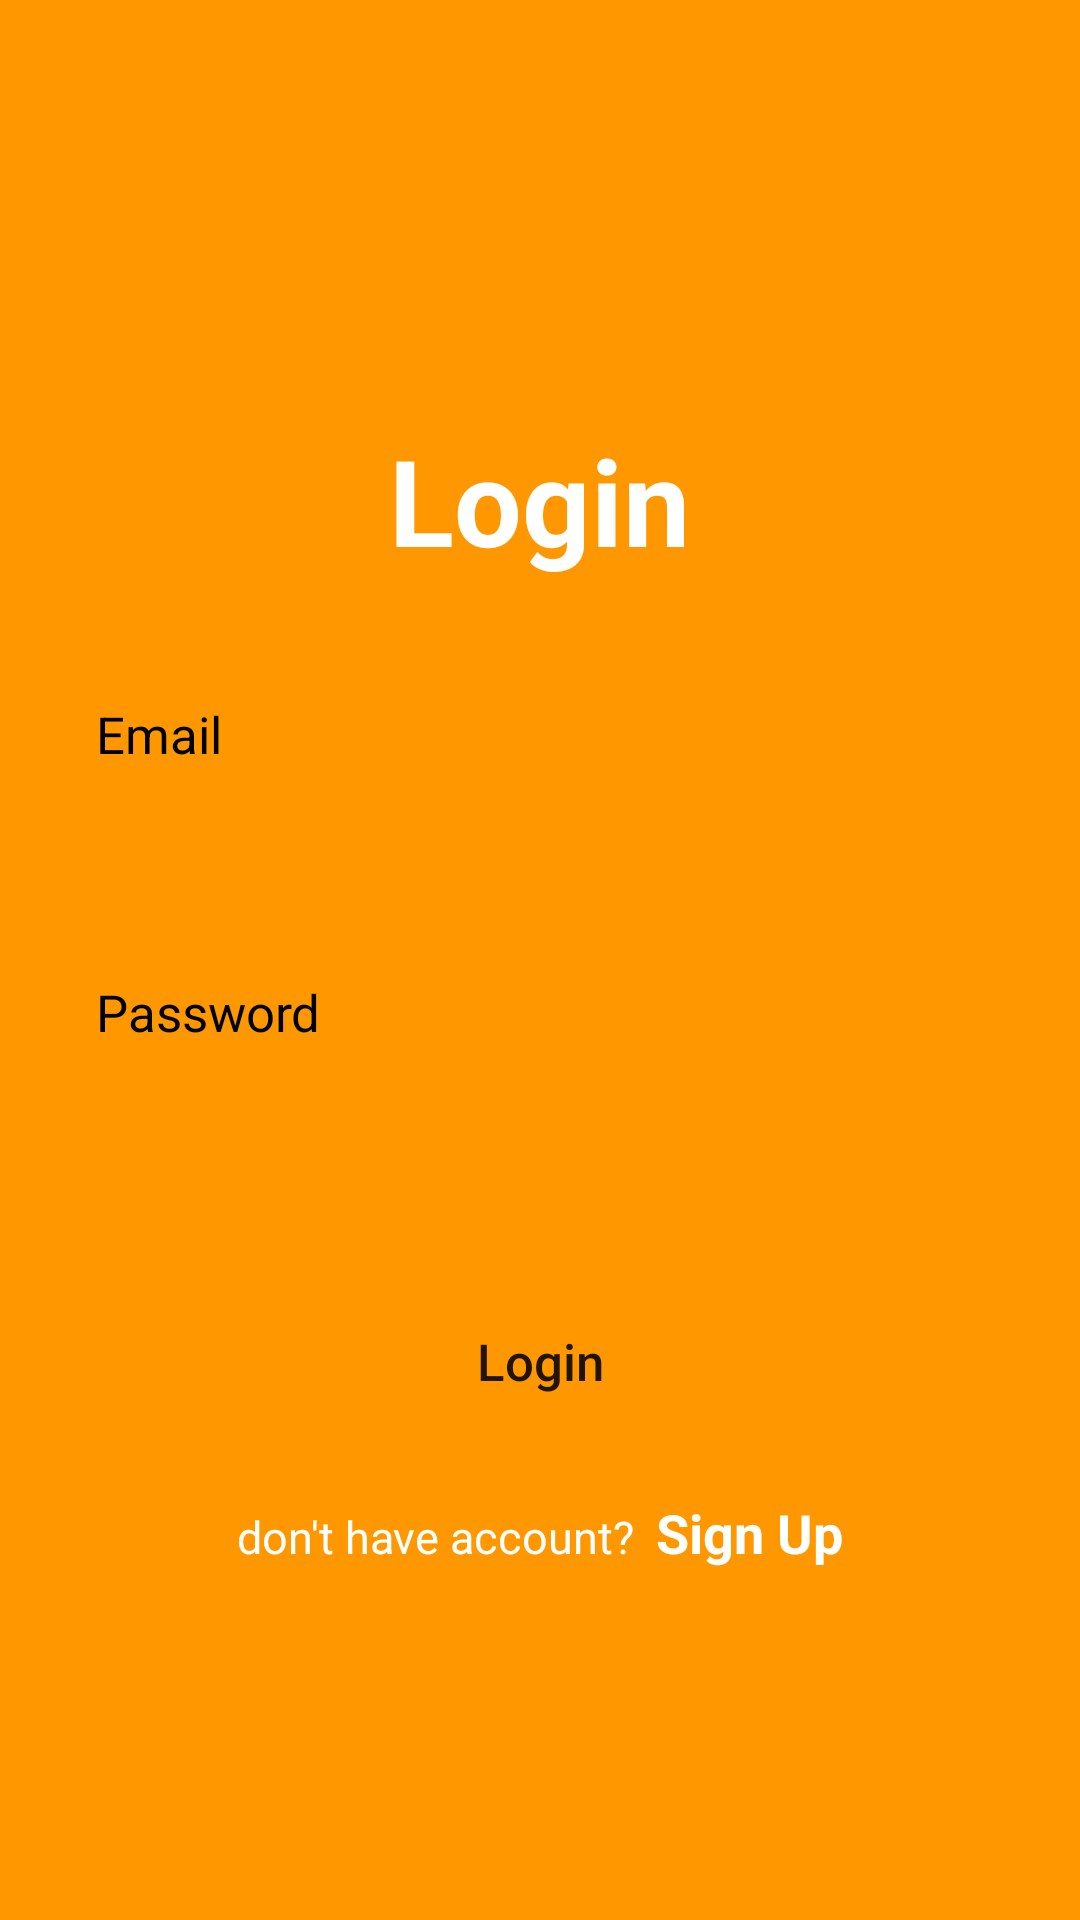

Android layout source for this screen:
<!-- AndroidManifest.xml: application theme Theme.ContractApp -->
<!-- res/layout/activity_login.xml -->
<?xml version="1.0" encoding="utf-8"?>
<LinearLayout  xmlns:android="http://schemas.android.com/apk/res/android"
    xmlns:app="http://schemas.android.com/apk/res-auto"
    xmlns:tools="http://schemas.android.com/tools"
    android:layout_width="match_parent"
    android:layout_height="match_parent"
    android:background="#FF9800"
    android:orientation="vertical"
    android:paddingHorizontal="30dp"
    tools:context=".Login">

    <LinearLayout
        android:layout_marginTop="130dp"
        android:orientation="vertical"
        android:background="#FF9800"
        android:layout_height="wrap_content"
        android:layout_width="match_parent"
        >

        <TextView
            android:text="@string/login"
            android:layout_width="wrap_content"
            android:layout_height="wrap_content"
            android:layout_gravity="center"
            android:layout_marginBottom="30dp"
            android:gravity="center"
            android:padding="10dp"
            android:textColor="#ffffff"
            android:textSize="40sp"
            android:textStyle="bold" />


        <TextView
            android:text="@string/email"
            android:layout_marginLeft="2dp"
            android:layout_width="wrap_content"
            android:layout_height="wrap_content"
            android:textSize="17sp"
            android:textColor="@color/black"
            android:layout_marginStart="2dp">
        </TextView>
        <EditText
            android:id="@+id/login_email"
            android:inputType="textEmailAddress"
            android:layout_width="match_parent"
            android:layout_height="50dp"
            android:layout_marginBottom="20dp"
            android:background="@drawable/input_boxes"
            android:paddingStart="20dp"
            android:paddingLeft="20dp"
            android:paddingEnd="0dp"
            android:paddingRight="0dp"
            android:textColor="#000000"
            android:autofillHints=""
            tools:ignore="LabelFor" />


        <TextView
            android:text="@string/password"
            android:layout_marginLeft="2dp"
            android:layout_width="wrap_content"
            android:layout_height="wrap_content"
            android:textSize="17sp"
            android:textColor="@color/black"
            android:layout_marginStart="2dp">
        </TextView>
        <EditText
            android:id="@+id/login_password"
            android:layout_width="match_parent"
            android:layout_height="50dp"
            android:inputType="textPassword"
            android:layout_marginBottom="30dp"
            android:background="@drawable/input_boxes"
            android:paddingStart="20dp"
            android:paddingLeft="20dp"
            android:paddingEnd="0dp"
            android:paddingRight="0dp"
            android:textColor="#000000"
            android:autofillHints=""
            tools:ignore="LabelFor" />

        <Button
            android:text="@string/login"
            android:id="@+id/login_login_button"
            android:layout_width="match_parent"
            android:layout_height="50dp"
            android:background="@drawable/button_design"
            android:textSize="17sp"
            android:textAllCaps="false"
            app:backgroundTint="#11B154" />

        <LinearLayout
            android:layout_height="wrap_content"
            android:layout_width="wrap_content"
            android:layout_marginTop="15dp"
            android:layout_gravity="center"
            android:orientation="horizontal"
            >

            <TextView
                android:text="@string/don_t_have_account"
                android:layout_width="wrap_content"
                android:layout_height="wrap_content"
                android:paddingLeft="5dp"
                android:paddingTop="5dp"
                android:paddingRight="0dp"
                android:paddingBottom="5dp"
                android:textColor="#ffffff"
                android:textSize="15sp"
                android:paddingEnd="0dp"
                android:paddingStart="5dp" />

            <TextView
                android:id="@+id/login_signup_textview"
                android:text="@string/sign_up"
                android:layout_width="wrap_content"
                android:layout_height="wrap_content"
                android:layout_marginStart="7dp"
                android:layout_marginLeft="7dp"
                android:paddingLeft="0dp"
                android:paddingTop="5dp"
                android:paddingRight="5dp"
                android:paddingBottom="5dp"
                android:textColor="#ffffff"
                android:textSize="18sp"
                android:textStyle="bold"
                android:paddingEnd="5dp"
                android:paddingStart="0dp" />
        </LinearLayout>
    </LinearLayout>
</LinearLayout>
<!-- resources referenced by this layout -->
<resources>
  <string name="don_t_have_account">don\'t have account?</string>
  <string name="email">Email</string>
  <string name="login">Login</string>
  <string name="password">Password</string>
  <string name="sign_up">Sign Up</string>
  <style name="Theme.ContractApp" parent="Theme.MaterialComponents.DayNight.DarkActionBar">
          
          <item name="colorPrimary">@color/purple_500</item>
          <item name="colorPrimaryVariant">@color/purple_700</item>
          <item name="colorOnPrimary">@color/white</item>
          
          <item name="colorSecondary">@color/teal_200</item>
          <item name="colorSecondaryVariant">@color/teal_700</item>
          <item name="colorOnSecondary">@color/black</item>
          
          <item name="android:statusBarColor" tools:targetApi="l">?attr/colorPrimaryVariant</item>
          
      </style>
  <!-- not gathered from this repository: default colours our renderer supplied (Android Studio template values) -->
  <color name="purple_500">#FF6200EE</color>
  <color name="purple_700">#FF3700B3</color>
  <color name="teal_200">#FF03DAC5</color>
  <color name="teal_700">#FF018786</color>
  <color name="black">#FF000000</color>
  <color name="white">#FFFFFFFF</color>
</resources>
